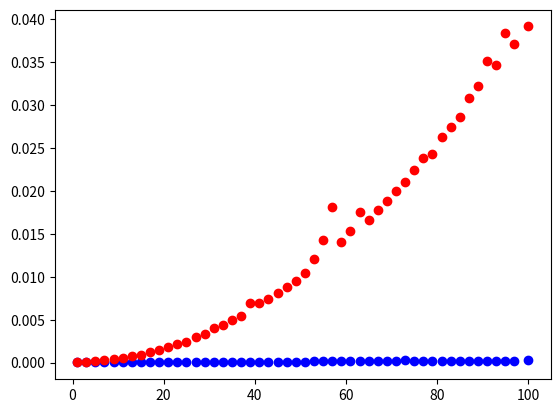

Here is the Python script that generated this plot:
import numpy as np

N = 10
arr = np.empty(N, dtype=object)
arr

for i in range(5):
    arr[i] = i
arr

arr[0]  = 'hello'
arr[4] = 'world'
arr

len(arr)

arr = np.random.random(N)
arr

import numpy as np

class ArrayList:
    def __init__(self):
        self.data = np.empty(1, dtype=object)
        self.size = 0
    
    def __getitem__(self, idx):
        """Implements `x = self[idx]`"""
        if not 0 <= idx < self.size:
            raise IndexError()
        return self.data[idx]
    
    def append(self, value, doubling=True):
        if self.size == len(self.data):
            if doubling:
                nsize = 2 * len(self.data)
            else:
                nsize = len(self.data) + 1

            ndata = np.empty(nsize, dtype=object)
            for i in range(len(self.data)):
                ndata[i] = self.data[i]
            self.data = ndata
            
        self.data[self.size] = value
        self.size += 1
    
    def printarray(self):
        print(self.data)

l = ArrayList()
l.printarray()

l.append(1,False)
l.printarray()

l.append(2,False)
l.printarray()

l.append(3,False)
l.printarray()

l.append(4,False)
l.printarray()

l.append(5,False)
l.printarray()

l.append(6,False)
l.printarray()

l.append(7,False)
l.printarray()

l.append(8,False)
l.printarray()

l = ArrayList()
l.printarray()

l.append(1,True)
l.printarray()

l.append(2,True)
l.printarray()

l.append(3,True)
l.printarray()

l.append(4,True)
l.printarray()

l.append(5,True)
l.printarray()

l.append(6,True)
l.printarray()

l.append(7,True)
l.printarray()

l.append(8,True)
l.printarray()

l.data

# plot average runtime of `append` for doubling vs. non-doubling strategies,
# as a function of the total number of elements appended

import timeit
import matplotlib.pyplot as plt

ns = np.linspace(1, 100, 50, dtype=int)
ts1 = [timeit.timeit(stmt=f'for x in range({n}): lst.append({n}, doubling=True)', 
                     setup=f'lst = ArrayList()',
                     globals=globals(), 
                     number=10)
       for n in ns]
ts2 = [timeit.timeit(stmt=f'for x in range({n}): lst.append({n}, doubling=False)', 
                     setup=f'lst = ArrayList()',
                     globals=globals(), 
                     number=10)
       for n in ns]

plt.plot(ns, ts1, 'ob')
plt.plot(ns, ts2, 'or')
plt.show()